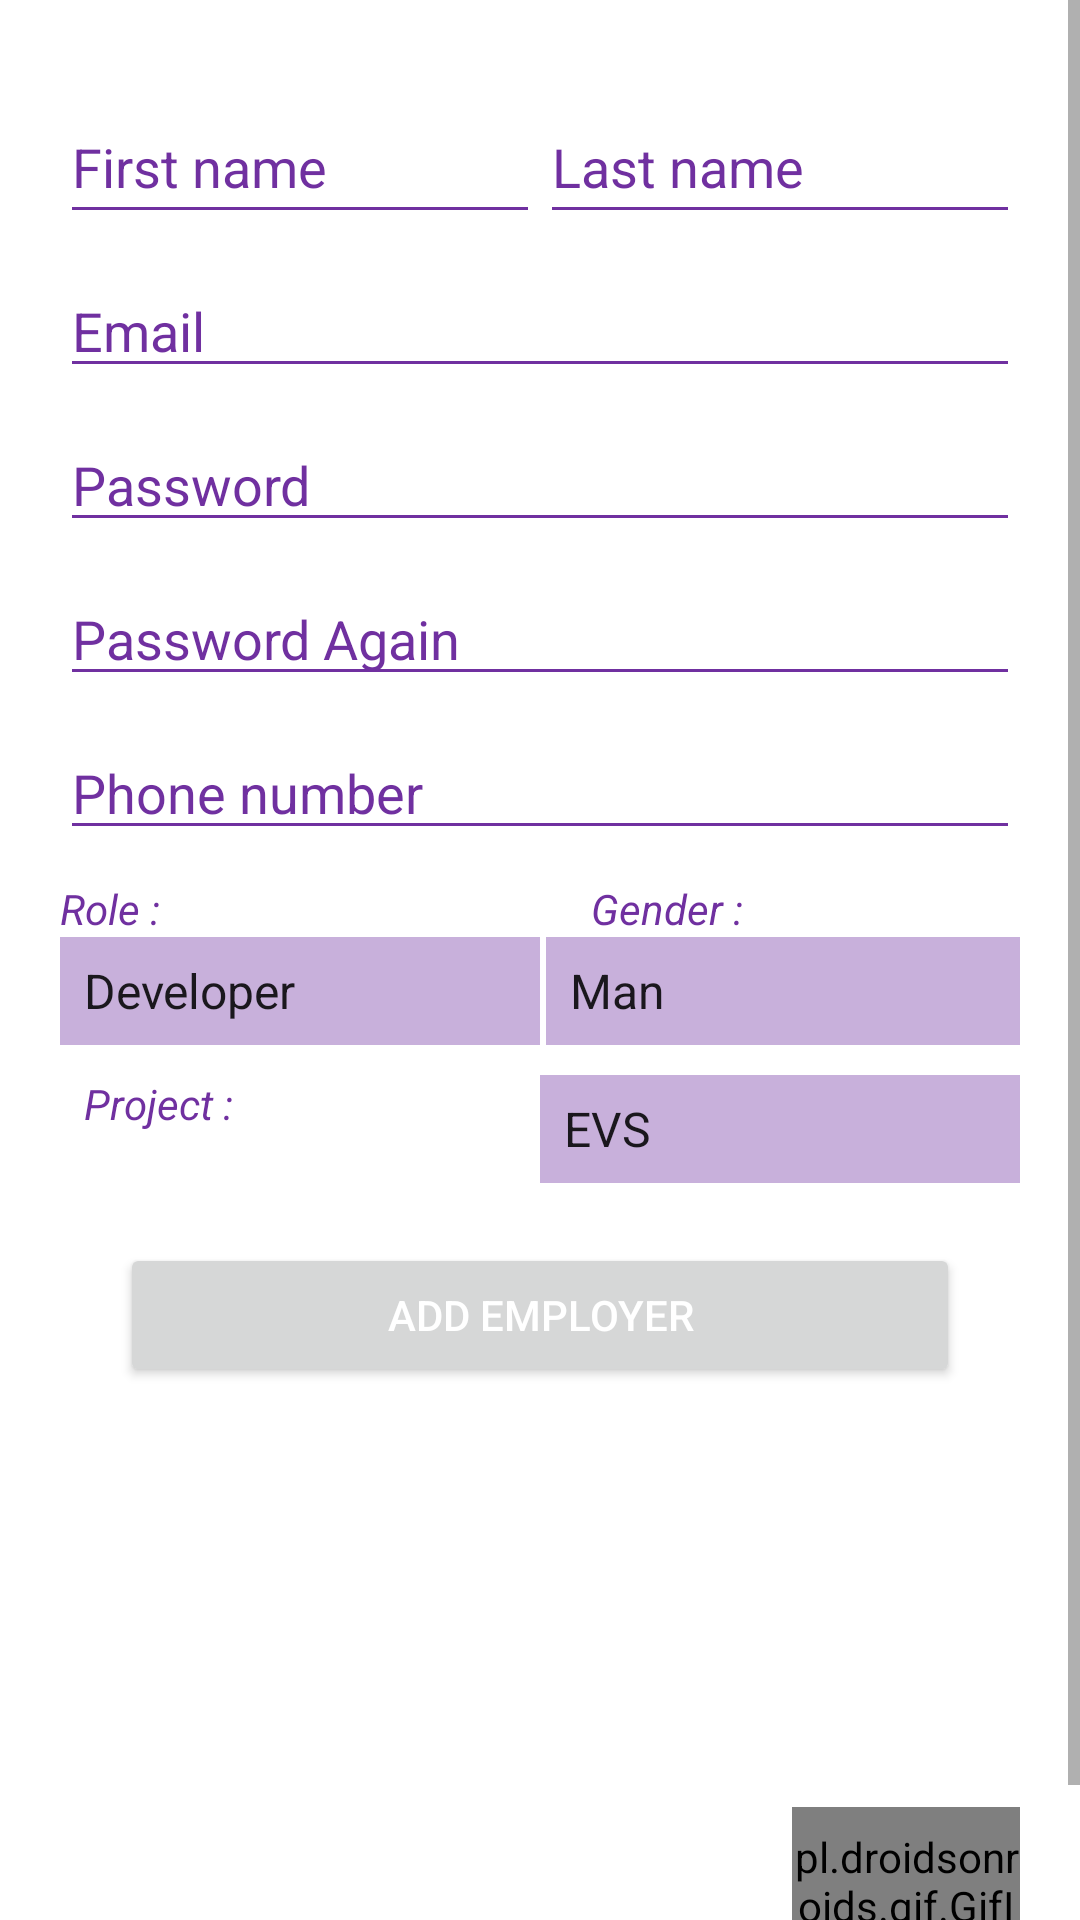

The Android layout XML behind this screen, and the referenced resources:
<!-- AndroidManifest.xml: application theme Theme.IDDevFire -->
<!-- res/layout/fragment_add_employer.xml -->
<?xml version="1.0" encoding="utf-8"?>
<ScrollView
    xmlns:android="http://schemas.android.com/apk/res/android"
    xmlns:app="http://schemas.android.com/apk/res-auto"
    xmlns:tools="http://schemas.android.com/tools"
    android:layout_width="match_parent"
    android:layout_height="match_parent">

    <RelativeLayout
        android:layout_width="match_parent"
        android:layout_height="match_parent"
    xmlns:android="http://schemas.android.com/apk/res/android"
    xmlns:app="http://schemas.android.com/apk/res-auto"
    xmlns:tools="http://schemas.android.com/tools"
        tools:context=".ui.AddEmployer.AddEmployerFragment">

        <LinearLayout
            android:layout_width="match_parent"
            android:layout_height="match_parent"
            android:orientation="vertical"
            android:padding="20dp">

            <LinearLayout
                android:layout_width="match_parent"
                android:layout_height="58dp"
                android:orientation="horizontal">

                <EditText
                    android:id="@+id/firstName_et"
                    android:layout_width="match_parent"
                    android:layout_weight="1"
                    android:layout_height="match_parent"
                    android:layout_marginTop="10dp"
                    android:backgroundTint="#7030A0"
                    android:ems="10"
                    android:hint="First name"
                    android:inputType="textPersonName"
                    android:textColorHint="#7030A0" />

                <EditText
                    android:id="@+id/lastName_et"
                    android:layout_width="match_parent"
                    android:layout_height="match_parent"
                    android:layout_weight="1"
                    android:layout_marginTop="10dp"
                    android:backgroundTint="#7030A0"
                    android:ems="10"
                    android:hint="Last name"
                    android:inputType="textPersonName"
                    android:textColorHint="#7030A0" />
            </LinearLayout>

            <EditText
                android:id="@+id/employerEmail_et"
                android:layout_width="match_parent"
                android:layout_height="wrap_content"
                android:layout_marginTop="10dp"
                android:backgroundTint="#7030A0"
                android:ems="10"
                android:hint="Email"
                android:inputType="textEmailAddress"
                android:textColorHint="#7030A0" />

            <EditText
                android:id="@+id/employerPassword_et"
                android:layout_width="match_parent"
                android:layout_height="wrap_content"
                android:layout_marginTop="10dp"
                android:backgroundTint="#7030A0"
                android:ems="10"
                android:hint="Password"
                android:inputType="textPassword"
                android:textColorHint="#7030A0" />

            <EditText
                android:id="@+id/employerPassword2_et"
                android:layout_width="match_parent"
                android:layout_height="wrap_content"
                android:layout_marginTop="10dp"
                android:backgroundTint="#7030A0"
                android:ems="10"
                android:hint="Password Again"
                android:inputType="textPassword"
                android:textColorHint="#7030A0" />

            <EditText
                android:id="@+id/employerPhone_et"
                android:layout_width="match_parent"
                android:layout_height="wrap_content"
                android:layout_marginTop="10dp"
                android:backgroundTint="#7030A0"
                android:ems="10"
                android:hint="Phone number"
                android:inputType="phone"
                android:textColorHint="#7030A0" />

            <LinearLayout
                android:layout_width="match_parent"
                android:layout_height="wrap_content"
                android:layout_marginTop="10dp"
                android:orientation="horizontal">

                <TextView
                    android:id="@+id/role_label"
                    android:layout_width="85dp"
                    android:layout_height="match_parent"
                    android:layout_weight="1"
                    android:text="Role :"
                    android:textColor="#7030A0"
                    android:textStyle="italic" />

                <TextView
                    android:id="@+id/gender_label"
                    android:layout_width="wrap_content"
                    android:layout_height="wrap_content"
                    android:layout_weight="1"
                    android:text="Gender :"
                    android:textColor="#7030A0"
                    android:textStyle="italic" />
            </LinearLayout>

            <LinearLayout
                android:layout_width="match_parent"
                android:layout_height="36dp"
                android:orientation="horizontal">

                <Spinner
                    android:id="@+id/role_spinner"
                    android:layout_width="match_parent"
                    android:layout_height="match_parent"
                    android:layout_weight="1"
                    android:background="#617030A0"
                    android:entries="@array/role" />

                <Spinner
                    android:id="@+id/gender_spinner"
                    android:layout_width="match_parent"
                    android:layout_height="match_parent"
                    android:layout_marginStart="2dp"
                    android:layout_marginLeft="2dp"
                    android:layout_weight="1"
                    android:background="#617030A0"
                    android:entries="@array/gender" />
            </LinearLayout>

            <LinearLayout
                android:layout_width="match_parent"
                android:layout_height="36dp"
                android:layout_marginTop="10dp"
                android:orientation="horizontal">

                <TextView
                    android:id="@+id/trib_label"
                    android:layout_width="match_parent"
                    android:layout_height="match_parent"
                    android:layout_marginStart="8dp"
                    android:layout_marginLeft="8dp"
                    android:layout_weight="1"
                    android:text="Project :"
                    android:textColor="#7030A0"
                    android:textStyle="italic" />

                <Spinner
                    android:id="@+id/trib_spinner"
                    android:layout_width="match_parent"
                    android:layout_height="match_parent"
                    android:layout_weight="1"
                    android:background="#617030A0"
                    android:entries="@array/tribList" />
            </LinearLayout>

            <Button
                android:id="@+id/addEmployer_button"
                android:layout_width="match_parent"
                android:layout_height="wrap_content"
                android:layout_marginStart="20dp"
                android:layout_marginLeft="20dp"
                android:layout_marginTop="20dp"
                android:layout_marginEnd="20dp"
                android:layout_marginRight="20dp"
                android:layout_marginBottom="80dp"
                android:textColor="#FFF"
                android:text="Add Employer" />

            <RelativeLayout
                android:layout_width="match_parent"
                android:layout_height="match_parent"
                android:orientation="vertical"
                android:paddingTop="60dp">

                <pl.droidsonroids.gif.GifImageView
                    android:layout_width="76dp"
                    android:layout_height="66dp"
                    android:layout_alignParentEnd="true"
                    android:layout_alignParentRight="true"
                    android:layout_alignParentBottom="true"
                    android:layout_gravity="fill_vertical"
                    android:src="@drawable/maingif"
                    app:layout_constraintBottom_toBottomOf="parent"
                    app:layout_constraintEnd_toEndOf="parent"
                    tools:ignore="MissingConstraints" />
            </RelativeLayout>

        </LinearLayout>

    </RelativeLayout>

</ScrollView>
<!-- resources referenced by this layout -->
<resources>
  <string-array name="gender">
          <item>Man</item>
          <item>Woman</item>
      </string-array>
  <string-array name="role">
          <item>Developer</item>
          <item>Manager</item>
          <item>Administrator</item>
      </string-array>
  <string-array name="tribList">
          <item>EVS</item>
          <item>MiMs</item>
          <item>MESA</item>
          <item>IC-VS</item>
          <item>MBIS</item>
      </string-array>
  <!-- drawable maingif: gif bitmap (drawable-hdpi, 32922 bytes) -->
  <style name="Theme.IDDevFire" parent="Theme.MaterialComponents.Light.NoActionBar">
          
          <item name="colorPrimary">@color/purple_500</item>
          <item name="colorPrimaryVariant">@color/purple_700</item>
          <item name="colorOnPrimary">@color/white</item>
          
          <item name="colorSecondary">@color/teal_200</item>
          <item name="colorSecondaryVariant">@color/teal_700</item>
          <item name="colorOnSecondary">@color/black</item>
          
          <item name="android:statusBarColor" tools:targetApi="l">?attr/colorPrimaryVariant</item>
          
  
      </style>
  <color name="purple_500">#7030A0</color>
  <color name="purple_700">#7030A0</color>
  <color name="white">#FFFFFFFF</color>
  <color name="teal_200">#AE8FC6</color>
  <color name="teal_700">#AE8FC6</color>
  <color name="black">#FF000000</color>
</resources>
